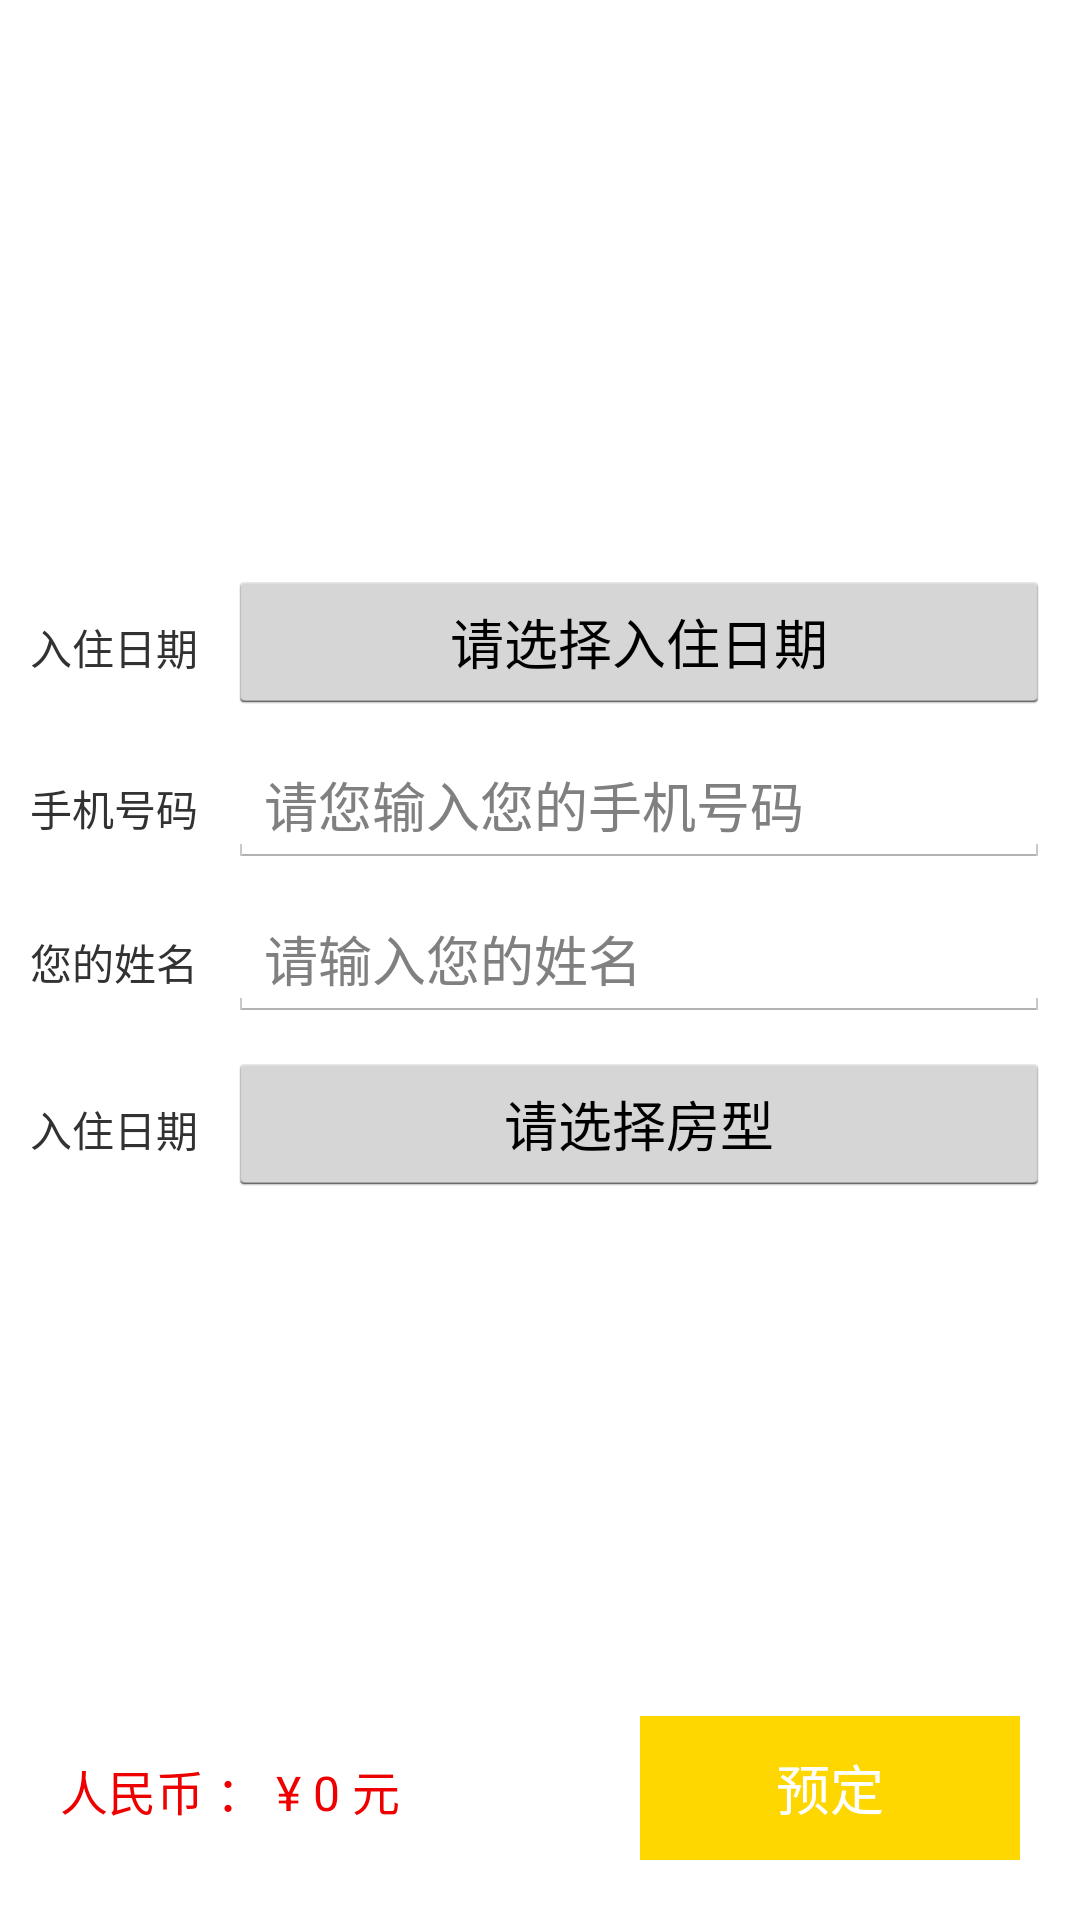

Write the Android layout XML for this screen, with the resource values it uses.
<!-- AndroidManifest.xml: application theme AppTheme -->
<!-- res/layout/activity_create_order.xml -->
<LinearLayout xmlns:android="http://schemas.android.com/apk/res/android"
    xmlns:tools="http://schemas.android.com/tools"
    android:layout_width="match_parent"
    android:layout_height="match_parent"
    android:orientation="vertical"
    tools:context="edu.gisi.magic.thesismanagement.activity.CreateOrderActivity" >

    <ImageView
        android:id="@+id/topImageView"
        android:layout_width="match_parent"
        android:layout_height="180dp"
        android:scaleType="centerCrop" />

    <LinearLayout
        android:layout_width="match_parent"
        android:layout_height="0dp"
        android:layout_weight="1"
        android:orientation="vertical"
        android:padding="5dp" >

        <LinearLayout
            android:layout_width="match_parent"
            android:layout_height="wrap_content"
            android:orientation="horizontal"
            android:padding="5dp" >

            <TextView
                android:layout_width="wrap_content"
                android:layout_height="wrap_content"
                android:layout_marginRight="10dp"
                android:text="入住日期" />

            <Button
                android:id="@+id/dateButton"
                android:layout_width="wrap_content"
                android:layout_height="wrap_content"
                android:layout_weight="1"
                android:text="请选择入住日期" />
        </LinearLayout>

        <LinearLayout
            android:layout_width="match_parent"
            android:layout_height="wrap_content"
            android:orientation="horizontal"
            android:padding="5dp" >

            <TextView
                android:layout_width="wrap_content"
                android:layout_height="wrap_content"
                android:layout_marginRight="10dp"
                android:text="手机号码" />

            <EditText
                android:id="@+id/phoneEditText"
                android:layout_width="wrap_content"
                android:layout_height="wrap_content"
                android:layout_weight="1"
                android:hint="请您输入您的手机号码" />
        </LinearLayout>

        <LinearLayout
            android:layout_width="match_parent"
            android:layout_height="wrap_content"
            android:orientation="horizontal"
            android:padding="5dp" >

            <TextView
                android:layout_width="wrap_content"
                android:layout_height="wrap_content"
                android:layout_marginRight="10dp"
                android:text="您的姓名" />

            <EditText
                android:id="@+id/nameEditText"
                android:layout_width="wrap_content"
                android:layout_height="wrap_content"
                android:layout_weight="1"
                android:hint="请输入您的姓名" />
        </LinearLayout>

        <LinearLayout
            android:layout_width="match_parent"
            android:layout_height="wrap_content"
            android:orientation="horizontal"
            android:padding="5dp" >

            <TextView
                android:layout_width="wrap_content"
                android:layout_height="wrap_content"
                android:layout_marginRight="10dp"
                android:text="入住日期" />

            <Button
                android:id="@+id/typeButton"
                android:layout_width="wrap_content"
                android:layout_height="wrap_content"
                android:layout_weight="1"
                android:text="请选择房型" />
        </LinearLayout>
    </LinearLayout>

    <LinearLayout
        android:layout_width="match_parent"
        android:layout_height="wrap_content"
        android:orientation="horizontal"
        android:padding="20dp" >

        <TextView
            android:id="@+id/priceTextView"
            android:layout_width="wrap_content"
            android:layout_height="wrap_content"
            android:layout_marginRight="80dp"
            android:text="人民币 ： ¥ 0 元"
            android:textColor="#ee0000"
            android:textSize="16dp" />

        <Button
            android:id="@+id/submitButton"
            android:layout_width="wrap_content"
            android:layout_height="wrap_content"
            android:layout_weight="1"
            android:background="#FFD700"
            android:text="预定"
            android:textColor="#ffffff" />
    </LinearLayout>
</LinearLayout>
<!-- resources referenced by this layout -->
<resources>
  <style name="AppTheme" parent="@android:style/Theme.Holo.Light.NoActionBar">
          
          <item name="colorPrimary">@color/colorPrimary</item>
          <item name="colorPrimaryDark">@color/colorPrimaryDark</item>
          <item name="colorAccent">@color/colorAccent</item>
      </style>
  <color name="colorPrimary">#3F51B5</color>
  <color name="colorPrimaryDark">#303F9F</color>
  <color name="colorAccent">#FF4081</color>
</resources>
